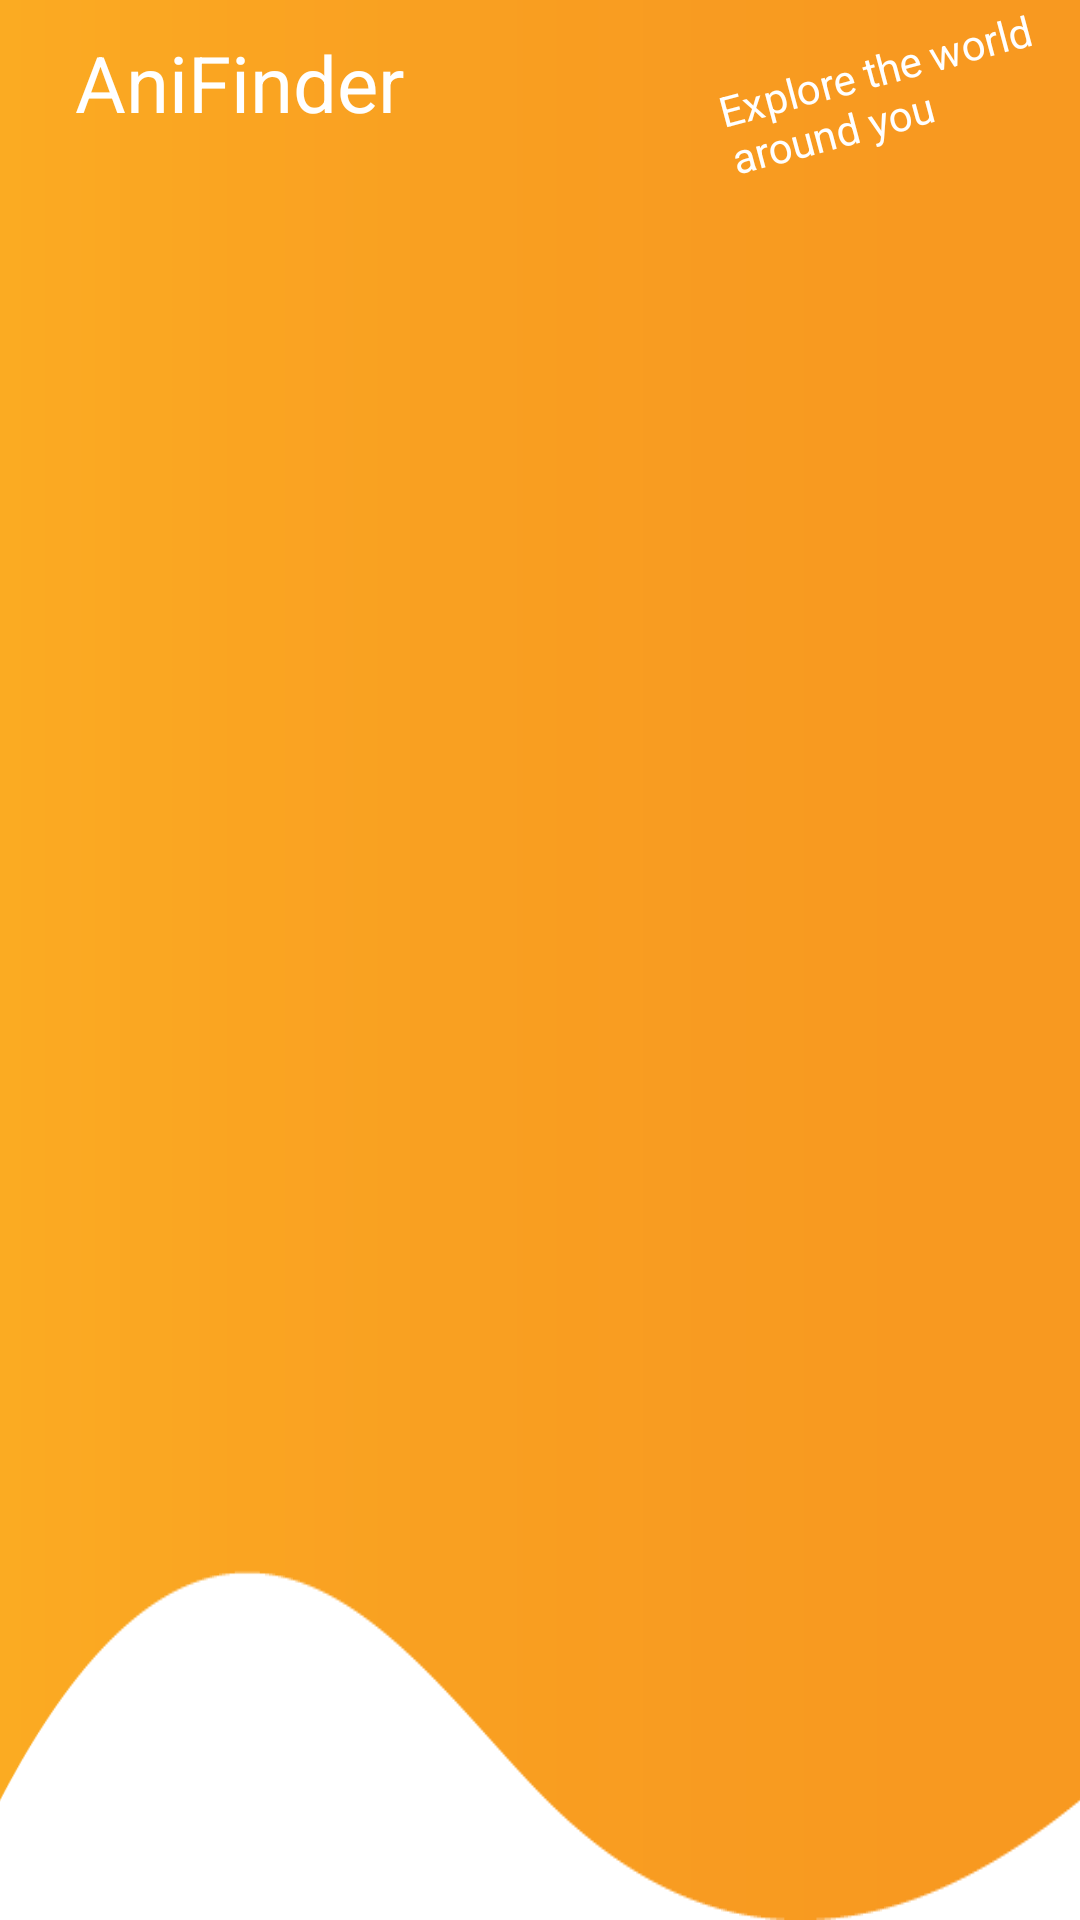

Produce the Android XML layout that renders to this screen, including the resource entries it uses.
<!-- AndroidManifest.xml: application theme Theme.FinalProjectWithAnimation -->
<!-- res/layout/custom_bar_small.xml -->
<?xml version="1.0" encoding="utf-8"?>
<RelativeLayout xmlns:android="http://schemas.android.com/apk/res/android"
    android:id="@+id/customActionBar"
    android:layout_width="match_parent"
    android:layout_height="70dp"
    android:background="@drawable/actionbarimg"
    >


    <TextView
        android:layout_width="wrap_content"
        android:layout_height="wrap_content"
        android:text="AniFinder"
        android:textColor="@android:color/white"
        android:textSize="26sp"
        android:layout_marginVertical="10dp"
        android:paddingLeft="25dp"
        />

    <TextView
        android:id="@+id/explore"
        android:layout_width="120dp"
        android:layout_height="wrap_content"
        android:text="Explore the world around you"
        android:textColor="@android:color/white"
        android:textSize="14sp"
        android:layout_marginTop="12dp"
        android:layout_centerVertical="true"
        android:layout_alignParentEnd="true"
        android:layout_alignParentTop="true"
        android:rotation="-15"
        />


</RelativeLayout>
<!-- resources referenced by this layout -->
<resources>
  <!-- drawable actionbarimg: png bitmap (drawable-v24, 15011 bytes) -->
  <style name="Theme.FinalProjectWithAnimation" parent="Theme.MaterialComponents.Light.NoActionBar">
          
          <item name="colorPrimary">@color/orange_800</item>
          <item name="colorPrimaryVariant">@color/orange_900</item>
          <item name="colorOnPrimary">@color/black</item>
          
          <item name="colorSecondary">@color/blue_800</item>
          <item name="colorSecondaryVariant">@color/blue_500</item>
          <item name="colorOnSecondary">@color/black</item>
          
          <item name="android:statusBarColor">?attr/colorPrimaryVariant</item>
      </style>
  <color name="orange_800">#f1a219</color>
  <color name="orange_900">#e49000</color>
  <color name="black">#FF000000</color>
  <color name="blue_800">#1968f1</color>
  <color name="blue_500">#009eff</color>
</resources>
